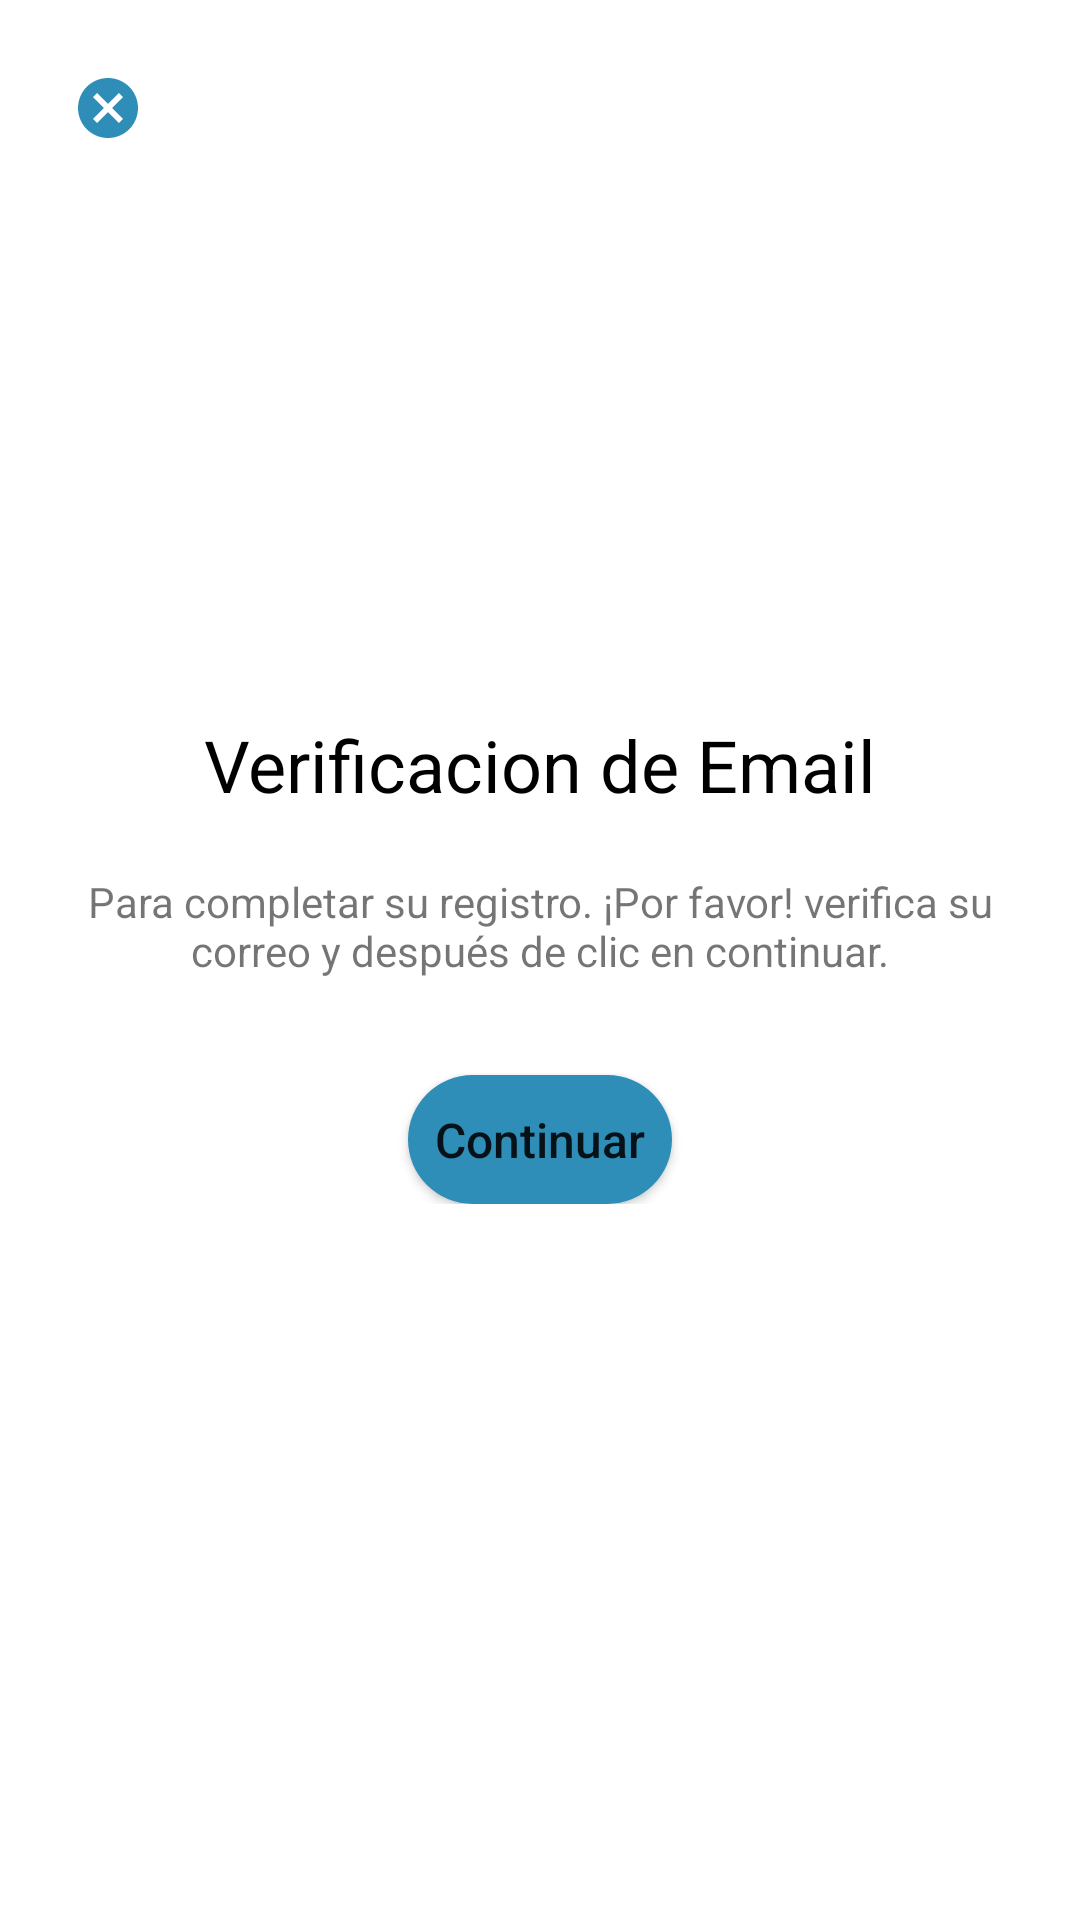

Here is an Android app screen rendered from its layout file. Give the layout XML and the strings, colors and styles it references.
<!-- AndroidManifest.xml: application theme Theme.AppHealth -->
<!-- res/layout/activity_check_email.xml -->
<?xml version="1.0" encoding="utf-8"?>
<androidx.constraintlayout.widget.ConstraintLayout xmlns:android="http://schemas.android.com/apk/res/android"
    xmlns:app="http://schemas.android.com/apk/res-auto"
    xmlns:tools="http://schemas.android.com/tools"
    android:layout_width="match_parent"
    android:layout_height="match_parent"
    tools:context=".CheckEmailActivity">

    <ImageView
        android:id="@+id/cance_verification_email"
        android:layout_width="wrap_content"
        android:layout_height="wrap_content"
        android:layout_marginStart="24dp"
        android:layout_marginTop="24dp"
        app:layout_constraintStart_toStartOf="parent"
        app:layout_constraintTop_toTopOf="parent"
        app:srcCompat="@drawable/ic_cancel"
        tools:ignore="MissingConstraints" />

    <LinearLayout
        android:layout_width="match_parent"
        android:layout_height="wrap_content"
        android:orientation="vertical"
        app:layout_constraintBottom_toBottomOf="parent"
        app:layout_constraintEnd_toEndOf="parent"
        app:layout_constraintStart_toStartOf="parent"
        app:layout_constraintTop_toTopOf="parent">

        <TextView
            android:id="@+id/textView6"
            android:layout_width="match_parent"
            android:layout_height="wrap_content"
            android:layout_marginStart="20dp"
            android:layout_marginEnd="20dp"
            android:gravity="center"
            android:textColor="@color/black"
            android:text="Verificacion de Email"
            android:textSize="24sp" />

        <TextView
            android:id="@+id/textView4"
            android:layout_width="match_parent"
            android:layout_height="wrap_content"
            android:layout_marginStart="20dp"
            android:layout_marginEnd="20dp"
            android:layout_marginTop="20sp"
            android:gravity="center"
            android:text="@string/subtitle_check_email" />

        <Button
            android:id="@+id/verificate_email"
            android:layout_width="wrap_content"
            android:layout_height="43dp"
            android:layout_marginTop="32dp"
            android:background="@drawable/rounded_buttons"
            android:text="Continuar"
            android:layout_gravity="center"
            android:textAllCaps="false"
            android:textSize="16dp" />
    </LinearLayout>




</androidx.constraintlayout.widget.ConstraintLayout>
<!-- resources referenced by this layout -->
<resources>
  <color name="black">#FF000000</color>
  <!-- drawable ic_cancel (drawable-v24) -->
  <vector android:height="24dp" android:tint="#2E8EB8"
      android:viewportHeight="24" android:viewportWidth="24"
      android:width="24dp" xmlns:android="http://schemas.android.com/apk/res/android">
      <path android:fillColor="@android:color/white" android:pathData="M12,2C6.47,2 2,6.47 2,12s4.47,10 10,10 10,-4.47 10,-10S17.53,2 12,2zM17,15.59L15.59,17 12,13.41 8.41,17 7,15.59 10.59,12 7,8.41 8.41,7 12,10.59 15.59,7 17,8.41 13.41,12 17,15.59z"/>
  </vector>
  <!-- drawable rounded_buttons (drawable) -->
  <?xml version="1.0" encoding="utf-8"?>
  <shape xmlns:android="http://schemas.android.com/apk/res/android" android:shape="rectangle">
      <solid android:color="@color/blue"/>
      <corners android:radius="40dp"/>
  </shape>
  <string name="subtitle_check_email">Para completar su registro. ¡Por favor! verifica su correo y después de clic en continuar.</string>
  <style name="Theme.AppHealth" parent="Theme.MaterialComponents.DayNight.NoActionBar">
          
          <item name="colorPrimary">@color/purple_500</item>
          <item name="colorPrimaryVariant">@color/purple_700</item>
          <item name="colorOnPrimary">@color/white</item>
          
          <item name="colorSecondary">@color/teal_200</item>
          <item name="colorSecondaryVariant">@color/teal_700</item>
          <item name="colorOnSecondary">@color/black</item>
          
          <item name="android:statusBarColor" tools:targetApi="l">?attr/colorPrimaryVariant</item>
          
      </style>
  <color name="blue">#2E8EB8</color>
  <color name="purple_500">#2E8EB8</color>
  <color name="purple_700">#2E8EB8</color>
  <color name="white">#FFFFFFFF</color>
  <color name="teal_200">#2E8EB8</color>
  <color name="teal_700">#2E8EB8</color>
</resources>
